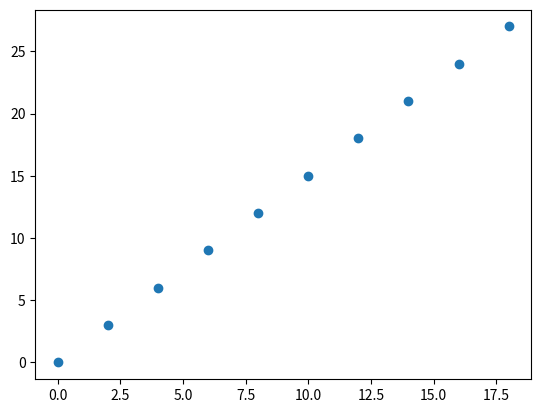

Generate this figure with matplotlib:
import matplotlib.pyplot as plt

plt.scatter([i*2 for i in range(10)],[i*3 for i in range(10)])
#plt.savefig('a.pang')
plt.show()

mlist = list(range(10))
print(mlist)

mlist = [i for i in range(10)]
print(mlist)

mlist = [i*2 for i in range(10)]
print(mlist)

mlist = [(i*2,j) for i, j in zip(range(10), range(10))] # zip 앞에꺼는 i 뒤에것은 j에 넣는다 
print(mlist)